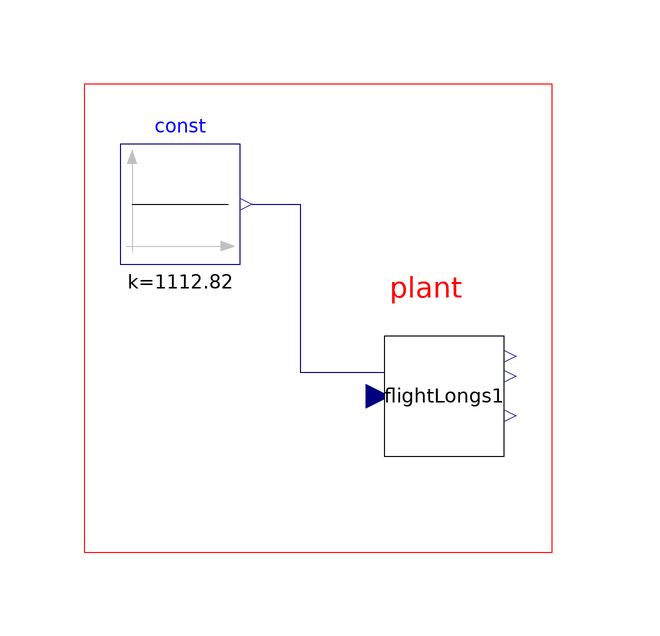

The component connection diagram of the Modelica model below, drawn from its own Placement and Line annotations.

model FlightPitchHoldHIL
  FlightLongs flightLongs1 annotation(
    Placement(visible = true, transformation(origin = {68, 16}, extent = {{-10, -10}, {10, 10}}, rotation = 0)));
  Real ModelicaInput (start = 0, fixed = true );

  Real ModelicaOutput1 (fixed = true );
  Real ModelicaOutput2 (fixed = true );

  Real OutputDummy1;
  Real OutputDummy2;
 parameter Real sampleTime = 0.02;
  Modelica.Blocks.Sources.Constant const(k = 1112.82)  annotation(
    Placement(visible = true, transformation(origin = {24, 48}, extent = {{-10, -10}, {10, 10}}, rotation = 0)));
equation
  connect(const.y, flightLongs1.thrust) annotation(
    Line(points = {{36, 48}, {44, 48}, {44, 20}, {58, 20}, {58, 20}}, color = {0, 0, 127}));
ModelicaOutput1 = flightLongs1.q;
ModelicaOutput2 = flightLongs1.theta;
flightLongs1.del = ModelicaInput ;  
when sample(0, 0.05) then
    ModelicaInput = InterProcessCommunication.SharedMemory.SharedMemoryRead(1)         "SharedMemoryRead Function reads the value from the shared memory, pointed by pidOutputIndex tag and assigns it to the input of the DC motor";
    OutputDummy1 = InterProcessCommunication.SharedMemory.SharedMemoryWrite(1, ModelicaOutput1)
 "SharedMemoryWrite Function writes the value of measured speed into the shared memory, pointed by pidInputIndex tag" ;
    OutputDummy2 = InterProcessCommunication.SharedMemory.SharedMemoryWrite(2, ModelicaOutput2);

  end when;
//equations from serial_read
  annotation(
    uses(Modelica(version = "3.2.2")),
    Diagram(coordinateSystem(preserveAspectRatio = false, extent = {{-140, -100}, {140, 100}}, initialScale = 0.1), graphics = {Text(lineColor = {255, 0, 0}, extent = {{40, 37}, {90, 31}}, textString = "plant"), Rectangle(origin = {-24, 28},lineColor = {255, 0, 0}, extent = {{32, 40}, {110, -38}})}),
    Icon(coordinateSystem(preserveAspectRatio = true, extent = {{-100, -100}, {100, 100}}, grid = {2, 2})),
    experiment(StopTime = 100, StartTime = 0, Tolerance = 1e-06, Interval = 0.01),
    __OpenModelica_simulationFlags(jacobian = "coloredNumerical", s = "dassl", lv = "LOG_STATS", nls = "homotopy", clock = "RT"));

end FlightPitchHoldHIL;